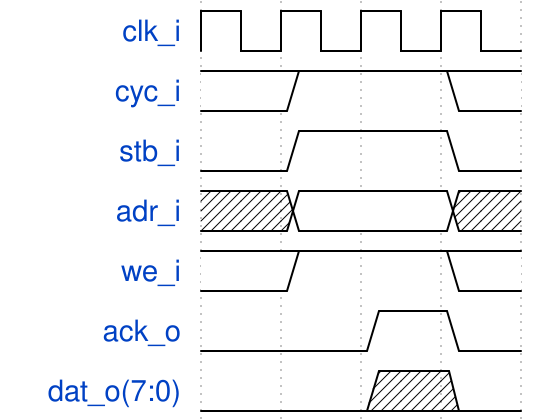

Here is a digital timing diagram. Give the WaveJSON source that produces it.

{ "signal" : [
 {"name":"clk_i",      "wave":"p..."},
 {"name":"cyc_i",      "wave":"=1.="},
 {"name":"stb_i",      "wave":"01.0"},
 {"name":"adr_i",      "wave":"x=.x"},
 {"name":"we_i",       "wave":"=1.="},
 {"name":"ack_o",      "wave":"0.10"},
 {"name":"dat_o(7:0)", "wave":"0.x0"},
]}
 
